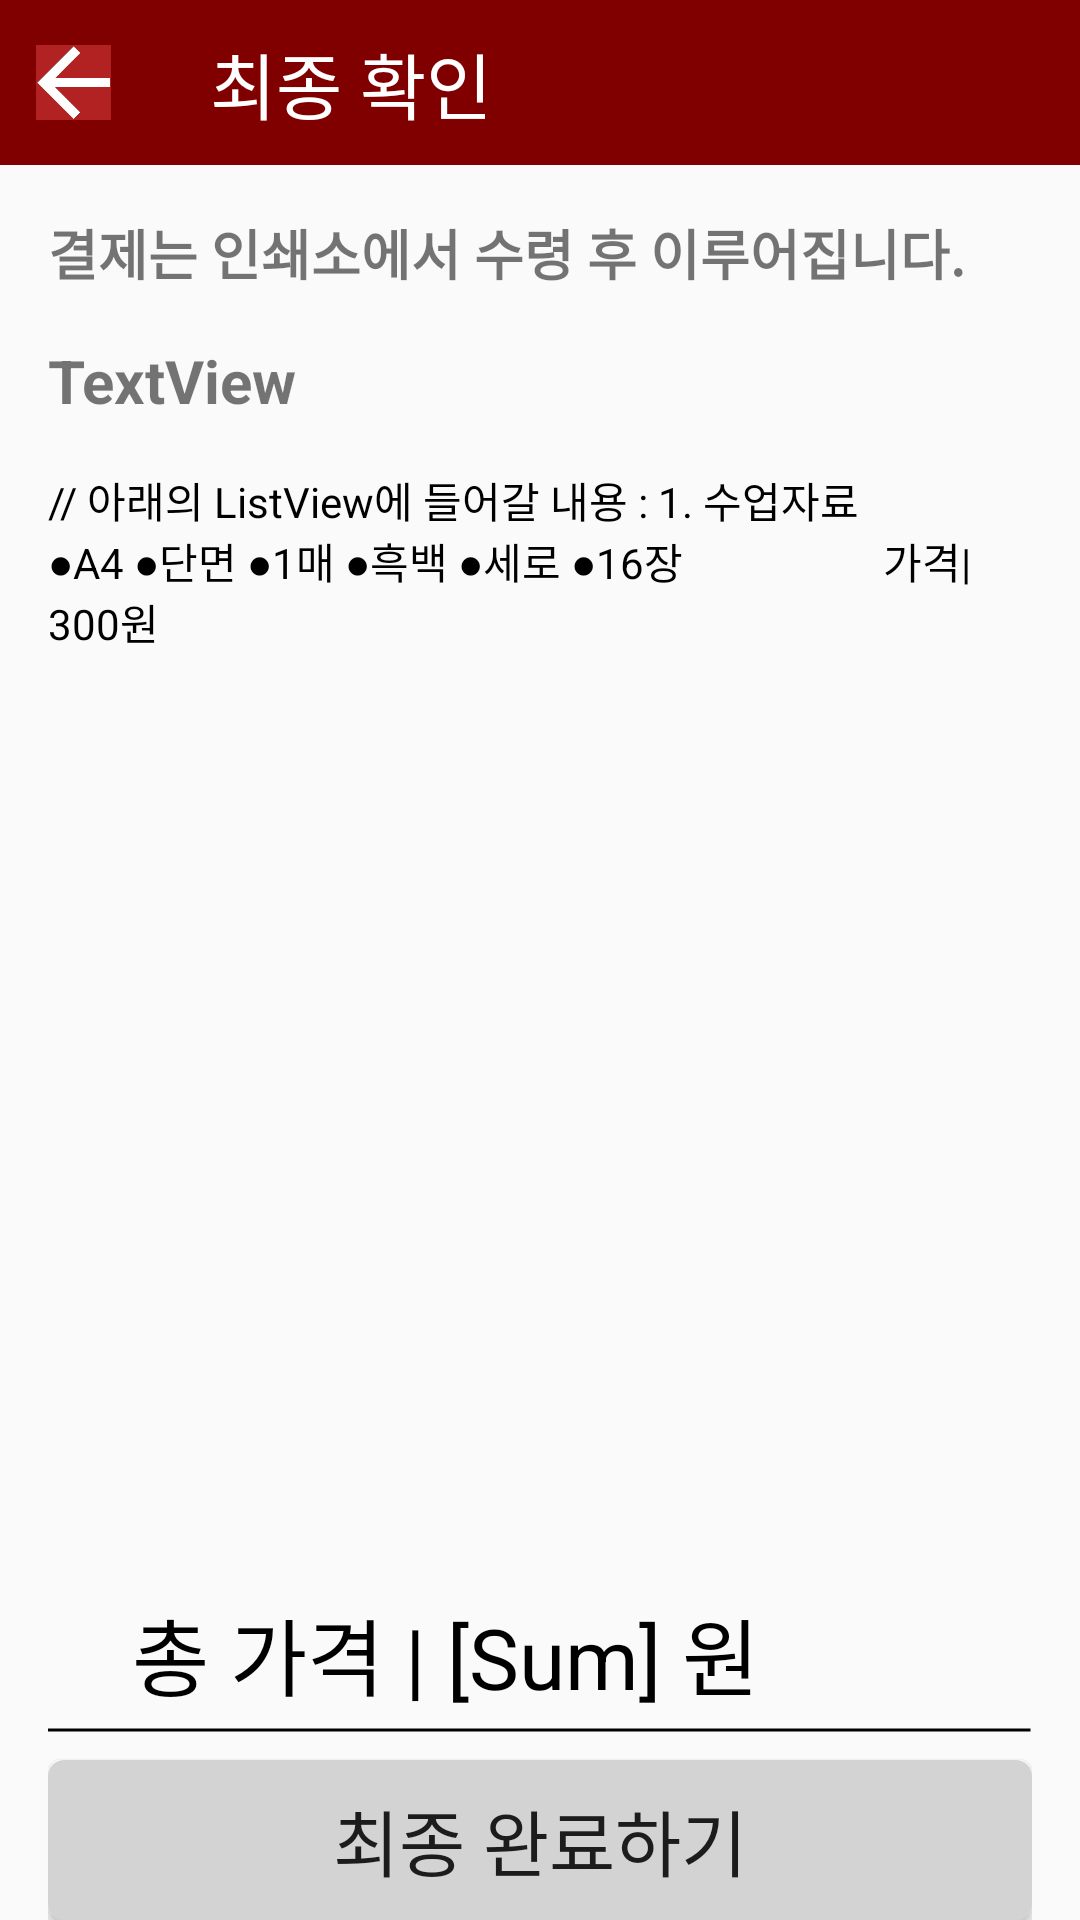

Reconstruct the res/layout file that produces this screen, plus the resources it refers to.
<!-- AndroidManifest.xml: application theme AppTheme -->
<!-- res/layout/activity_completed.xml -->
<?xml version="1.0" encoding="utf-8"?>
<LinearLayout xmlns:android="http://schemas.android.com/apk/res/android"
    xmlns:tools="http://schemas.android.com/tools"
    xmlns:app="http://schemas.android.com/apk/res-auto"
    android:id="@+id/activity_completed"
    android:layout_width="match_parent"
    android:layout_height="match_parent"
    android:paddingBottom="@dimen/activity_vertical_margin"
    tools:context="org.androidtown.sogang_print._5_Completed"
    android:orientation="vertical">


    <RelativeLayout
        android:orientation="horizontal"
        android:layout_width="match_parent"
        android:layout_height="wrap_content"

        android:id="@+id/linearLayout">
        <TextView
            android:background="@color/red"
            android:textColor="@color/white"
            android:text="           최종 확인"
            android:layout_width="match_parent"
            android:layout_height="55dp"
            android:id="@+id/textView7"
            android:textSize="24sp"
            android:layout_weight="0.05"
            android:gravity="center_vertical"
            android:padding="4dp" />

        <ImageView
            android:layout_width="25dp"
            android:layout_height="25dp"
            app:srcCompat="@drawable/left"
            android:id="@+id/imageView2"
            android:layout_weight="0.05"
            android:layout_centerVertical="true"
            android:layout_alignParentLeft="true"
            android:layout_alignParentStart="true"
            android:layout_marginLeft="12dp"
            android:layout_marginStart="12dp" />
    </RelativeLayout>

    <TextView
        android:layout_marginLeft="16dp"
        android:layout_marginRight="16dp"
        android:layout_marginTop="16dp"
        android:text="결제는 인쇄소에서 수령 후 이루어집니다."
        android:layout_width="wrap_content"
        android:layout_height="wrap_content"
        android:id="@+id/textView4"
        android:textStyle="normal|bold"
        android:textSize="18sp"
        android:textAllCaps="false" />

    <TextView
        android:layout_marginLeft="16dp"
        android:layout_marginRight="16dp"
        android:layout_marginTop="16dp"
        android:text="TextView"
        android:layout_width="match_parent"
        android:layout_height="wrap_content"
        android:id="@+id/complete_text"
        android:textSize="20sp"
        android:textStyle="normal|bold" />

    <TextView
        android:layout_marginLeft="16dp"
        android:layout_marginRight="16dp"
        android:layout_marginTop="16dp"
        android:text="// 아래의 ListView에 들어갈 내용 : 1. 수업자료                    ●A4 ●단면 ●1매 ●흑백 ●세로 ●16장                    가격|300원"
        android:layout_width="match_parent"
        android:layout_height="wrap_content"
        android:textColor="@color/black"
        android:id="@+id/textView14" />

    <ListView
        android:layout_weight="1"
        android:layout_marginLeft="16dp"
        android:layout_marginRight="16dp"
        android:layout_marginTop="16dp"
        android:layout_width="match_parent"
        android:layout_height="match_parent"
        android:id="@+id/listView2" />

    <LinearLayout
        android:layout_weight="1.5"
        android:layout_marginLeft="16dp"
        android:layout_marginRight="16dp"
        android:layout_marginTop="16dp"
        android:orientation="vertical"
        android:layout_width="match_parent"
        android:layout_height="match_parent">


        <TextView
            android:layout_weight="0.1"
            android:text="    총 가격 | [Sum] 원"
            android:layout_width="match_parent"
            android:layout_height="wrap_content"
            android:id="@+id/textView13"
            android:textSize="28sp"
            android:textColor="@color/black"/>

        <LinearLayout
            android:layout_gravity="right"
            android:layout_weight="0.1"
            android:background="@drawable/black_underline"
            android:layout_width="330dp"
            android:layout_height="1dp"> //밑줄 생성하기
        </LinearLayout>

        <Button
            android:layout_weight="1"
            android:layout_marginTop="8dp"
            android:layout_gravity="bottom"
            android:background="@drawable/xml_border_button"
            android:text="최종 완료하기"
            android:layout_width="match_parent"
            android:layout_height="20dp"
            android:id="@+id/back_to_start_button"
            android:textSize="24sp" />

    </LinearLayout>
</LinearLayout>
<!-- resources referenced by this layout -->
<resources>
  <color name="black">#000000</color>
  <color name="red">#800000</color>
  <color name="white">#ffffff</color>
  <!-- drawable black_underline (drawable) -->
  <?xml version="1.0" encoding="utf-8"?>
  <layer-list xmlns:android="http://schemas.android.com/apk/res/android" >
      <item>
          <shape android:shape="line">
              <stroke android:width="1dp" android:color="#000000" />
              <solid android:color="#000000" />
          </shape>
      </item>
  </layer-list>
  <!-- drawable left: png bitmap (drawable, 2040 bytes) -->
  <!-- drawable xml_border_button (drawable) -->
  <?xml version="1.0" encoding="utf-8"?>
  <layer-list xmlns:android="http://schemas.android.com/apk/res/android" >
      <item>
          <shape android:shape="rectangle">
              <stroke android:width="1dp" android:color="#D3D3D3" />
              <solid android:color="#D3D3D3" />
              <corners android:radius="5dp" />
          </shape>
      </item>
  </layer-list>
  <style name="AppTheme" parent="Theme.AppCompat.Light.NoActionBar">
          
  
          <item name="colorPrimary">@color/colorPrimary</item>
          <item name="colorPrimaryDark">@color/red</item>
          <item name="colorAccent">@color/colorAccent</item>
          <item name="android:windowFullscreen">true</item>
  
      </style>
  <color name="colorPrimary">#3F51B5</color>
  <color name="colorAccent">#FF4081</color>
</resources>
